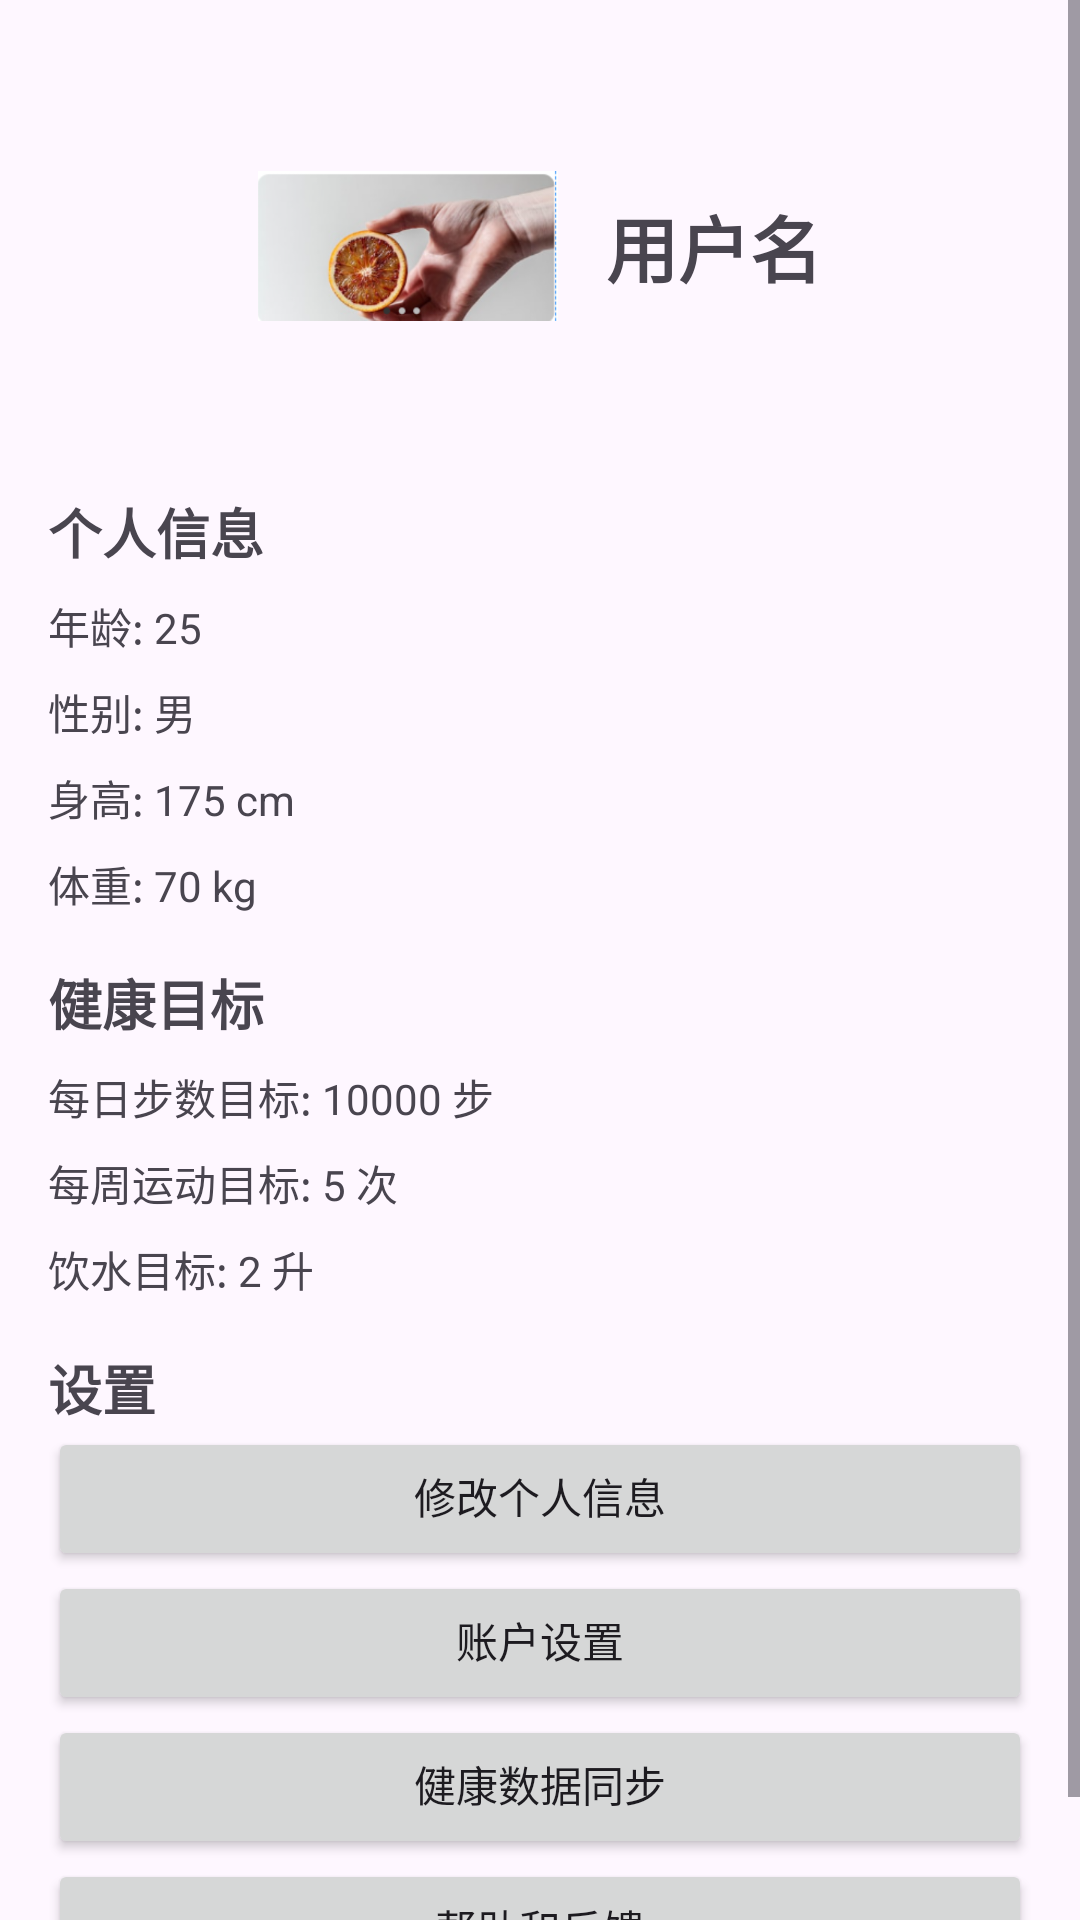

Layout XML and referenced resources for this Android screen:
<!-- AndroidManifest.xml: application theme Theme.Ai_health_ass -->
<!-- res/layout/profile.xml -->
<ScrollView xmlns:android="http://schemas.android.com/apk/res/android"
    android:layout_width="match_parent"
    android:layout_height="match_parent">

    <LinearLayout
        android:layout_width="match_parent"
        android:layout_height="wrap_content"
        android:orientation="vertical"
        android:padding="16dp">

        
        <LinearLayout
            android:layout_width="match_parent"
            android:layout_height="wrap_content"
            android:orientation="horizontal"
            android:gravity="center"
            android:padding="16dp">

            <ImageView
                android:id="@+id/user_avatar"
                android:layout_width="100dp"
                android:layout_height="100dp"
                android:src="@drawable/image1"
                android:layout_marginEnd="16dp"
                android:contentDescription="User Avatar" />

            <TextView
                android:id="@+id/username"
                android:layout_width="wrap_content"
                android:layout_height="wrap_content"
                android:text="用户名"
                android:textSize="24sp"
                android:textStyle="bold" />
        </LinearLayout>

        
        <TextView
            android:layout_width="wrap_content"
            android:layout_height="wrap_content"
            android:text="个人信息"
            android:textSize="18sp"
            android:textStyle="bold"
            android:paddingTop="16dp" />

        <TextView
            android:layout_width="wrap_content"
            android:layout_height="wrap_content"
            android:text="年龄: 25"
            android:paddingTop="8dp" />

        <TextView
            android:layout_width="wrap_content"
            android:layout_height="wrap_content"
            android:text="性别: 男"
            android:paddingTop="8dp" />

        <TextView
            android:layout_width="wrap_content"
            android:layout_height="wrap_content"
            android:text="身高: 175 cm"
            android:paddingTop="8dp" />

        <TextView
            android:layout_width="wrap_content"
            android:layout_height="wrap_content"
            android:text="体重: 70 kg"
            android:paddingTop="8dp" />

        
        <TextView
            android:layout_width="wrap_content"
            android:layout_height="wrap_content"
            android:text="健康目标"
            android:textSize="18sp"
            android:textStyle="bold"
            android:paddingTop="16dp" />

        <TextView
            android:layout_width="wrap_content"
            android:layout_height="wrap_content"
            android:text="每日步数目标: 10000 步"
            android:paddingTop="8dp" />

        <TextView
            android:layout_width="wrap_content"
            android:layout_height="wrap_content"
            android:text="每周运动目标: 5 次"
            android:paddingTop="8dp" />

        <TextView
            android:layout_width="wrap_content"
            android:layout_height="wrap_content"
            android:text="饮水目标: 2 升"
            android:paddingTop="8dp" />

        
        <TextView
            android:layout_width="wrap_content"
            android:layout_height="wrap_content"
            android:text="设置"
            android:textSize="18sp"
            android:textStyle="bold"
            android:paddingTop="16dp" />

        <Button
            android:layout_width="match_parent"
            android:layout_height="wrap_content"
            android:text="修改个人信息"
            android:paddingTop="8dp" />

        <Button
            android:layout_width="match_parent"
            android:layout_height="wrap_content"
            android:text="账户设置"
            android:paddingTop="8dp" />

        <Button
            android:layout_width="match_parent"
            android:layout_height="wrap_content"
            android:text="健康数据同步"
            android:paddingTop="8dp" />

        <Button
            android:layout_width="match_parent"
            android:layout_height="wrap_content"
            android:text="帮助和反馈"
            android:paddingTop="8dp" />

    </LinearLayout>
</ScrollView>
<!-- resources referenced by this layout -->
<resources>
  <!-- drawable image1: png bitmap (drawable, 177724 bytes) -->
  <style name="Theme.Ai_health_ass" parent="Base.Theme.Ai_health_ass" />
  <style name="Base.Theme.Ai_health_ass" parent="Theme.Material3.DayNight.NoActionBar">
          
          
      </style>
</resources>
